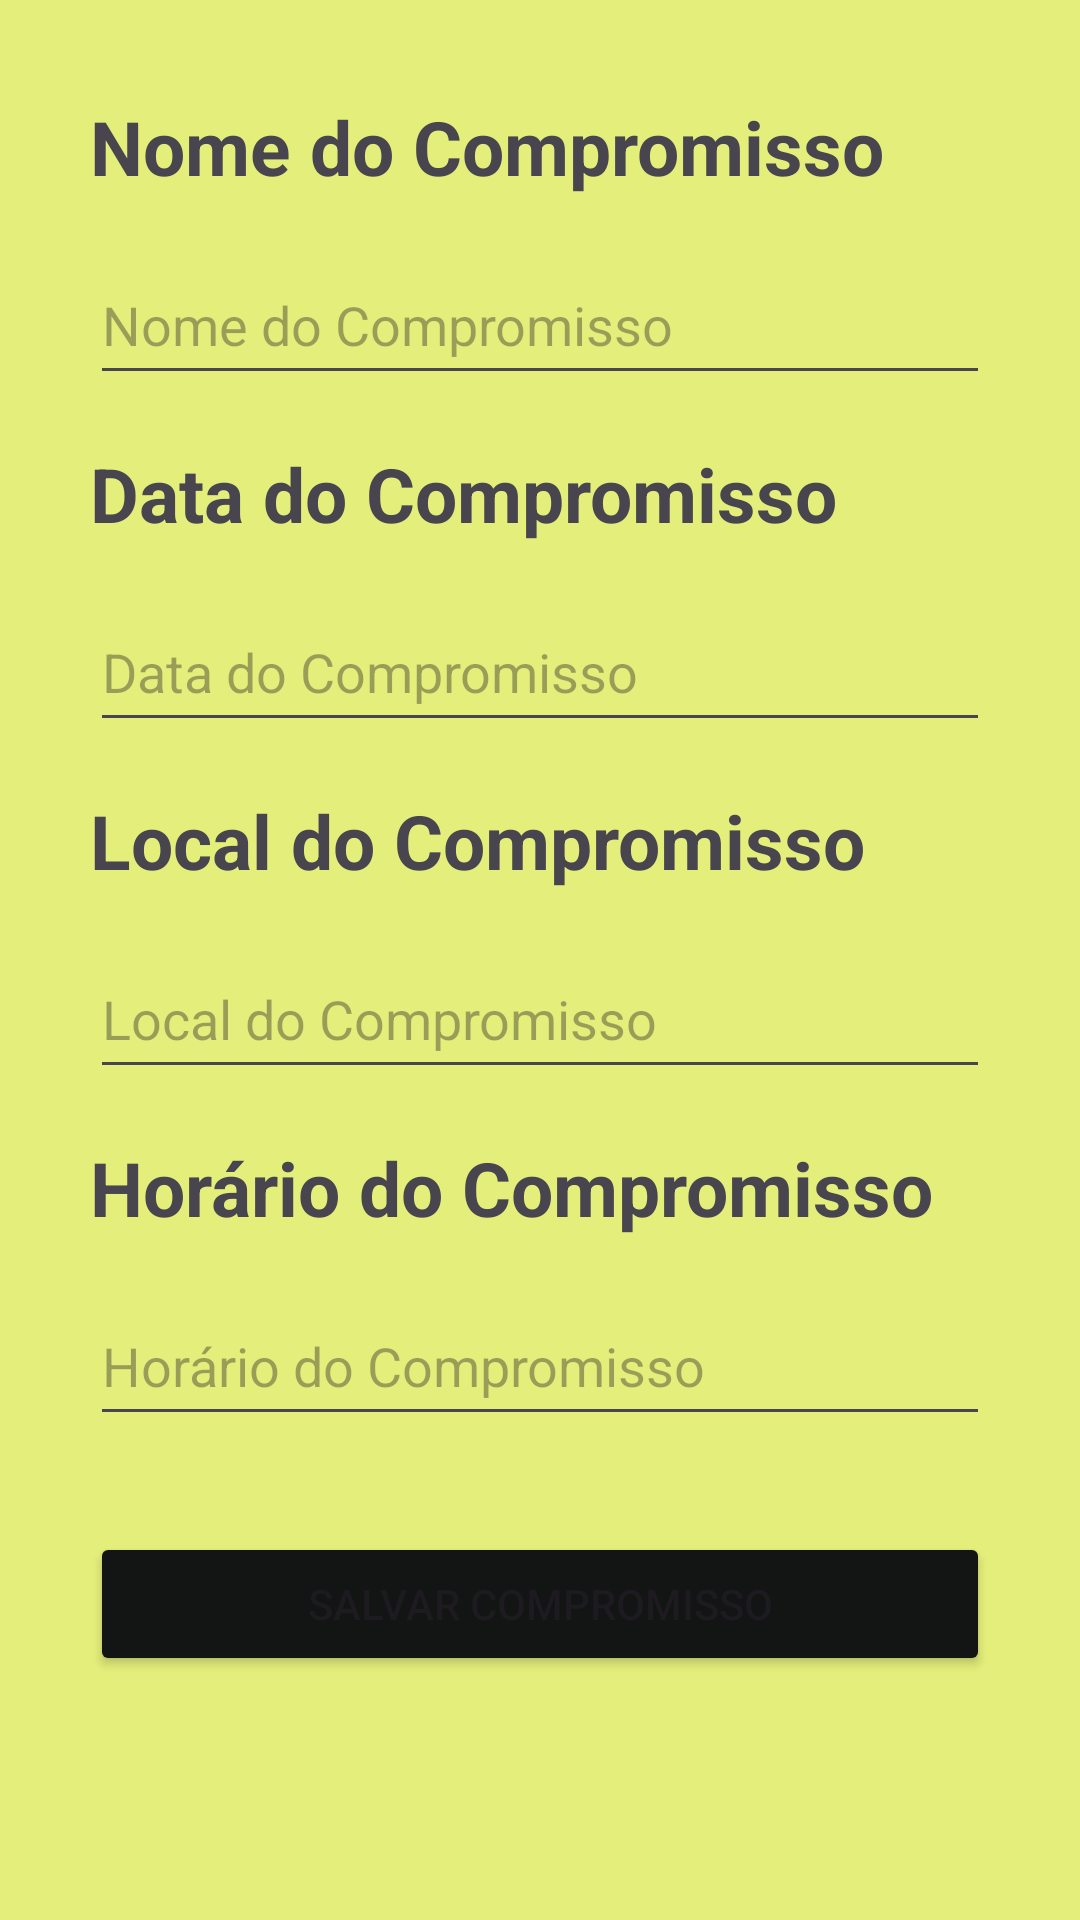

Android layout source for this screen:
<!-- AndroidManifest.xml: application theme Theme.AvaliacaoAPPLucas -->
<!-- res/layout/activity_main.xml -->
<?xml version="1.0" encoding="utf-8"?>
<androidx.constraintlayout.widget.ConstraintLayout xmlns:android="http://schemas.android.com/apk/res/android"
    xmlns:app="http://schemas.android.com/apk/res-auto"
    xmlns:tools="http://schemas.android.com/tools"
    android:layout_width="match_parent"
    android:layout_height="match_parent"
    android:background="#E4EF7B">

    <TextView
        android:id="@+id/TextViewIdNome"
        android:layout_width="0dp"
        android:layout_height="wrap_content"
        android:layout_marginStart="30dp"
        android:layout_marginTop="32dp"
        android:layout_marginEnd="30dp"
        android:backgroundTint="#000000"
        android:text="@string/NomeDoCompromisso"
        android:textSize="25sp"
        android:textStyle="bold"
        app:layout_constraintEnd_toEndOf="parent"
        app:layout_constraintHorizontal_bias="0.494"
        app:layout_constraintStart_toStartOf="parent"
        app:layout_constraintTop_toTopOf="parent" />

    <EditText
        android:id="@+id/EditNome"
        android:layout_width="0dp"
        android:layout_height="50dp"
        android:layout_marginStart="30dp"
        android:layout_marginTop="16dp"
        android:layout_marginEnd="30dp"
        android:layout_marginBottom="15dp"
        android:hint="@string/NomeDoCompromisso"
        android:inputType="text"
        app:layout_constraintBottom_toTopOf="@+id/TextViewIdData"
        app:layout_constraintEnd_toEndOf="parent"
        app:layout_constraintStart_toStartOf="parent"
        app:layout_constraintTop_toBottomOf="@+id/TextViewIdNome" />

    <TextView
        android:id="@+id/TextViewIdData"
        android:layout_width="0dp"
        android:layout_height="wrap_content"
        android:layout_marginStart="30dp"
        android:layout_marginTop="16dp"
        android:layout_marginEnd="30dp"
        android:text="@string/DataDoCompromisso"
        android:textSize="25sp"
        android:textStyle="bold"
        app:layout_constraintEnd_toEndOf="parent"
        app:layout_constraintStart_toStartOf="parent"
        app:layout_constraintTop_toBottomOf="@+id/EditNome" />

    <EditText
        android:id="@+id/EditData"
        android:layout_width="0dp"
        android:layout_height="50dp"
        android:layout_marginStart="30dp"
        android:layout_marginTop="16dp"
        android:layout_marginEnd="30dp"
        android:hint="@string/DataDoCompromisso"
        android:inputType="date"
        app:layout_constraintEnd_toEndOf="parent"
        app:layout_constraintStart_toStartOf="parent"
        app:layout_constraintTop_toBottomOf="@+id/TextViewIdData" />

    <TextView
        android:id="@+id/TextViewIdLocal"
        android:layout_width="0dp"
        android:layout_height="wrap_content"
        android:layout_marginStart="30dp"
        android:layout_marginTop="16dp"
        android:layout_marginEnd="30dp"
        android:text="@string/Local"
        android:textSize="25sp"
        android:textStyle="bold"
        app:layout_constraintEnd_toEndOf="parent"
        app:layout_constraintStart_toStartOf="parent"
        app:layout_constraintTop_toBottomOf="@+id/EditData" />

    <EditText
        android:id="@+id/EditLocal"
        android:layout_width="0dp"
        android:layout_height="50dp"
        android:layout_marginStart="30dp"
        android:layout_marginTop="16dp"
        android:layout_marginEnd="30dp"
        android:hint="@string/Local"
        android:inputType="text"
        app:layout_constraintEnd_toEndOf="parent"
        app:layout_constraintStart_toStartOf="parent"
        app:layout_constraintTop_toBottomOf="@+id/TextViewIdLocal" />

    <TextView
        android:id="@+id/TextViewIdHorario"
        android:layout_width="0dp"
        android:layout_height="wrap_content"
        android:layout_marginStart="30dp"
        android:layout_marginTop="16dp"
        android:layout_marginEnd="30dp"
        android:inputType="datetime"
        android:text="@string/Horario"
        android:textSize="25sp"
        android:textStyle="bold"
        app:layout_constraintEnd_toEndOf="parent"
        app:layout_constraintStart_toStartOf="parent"
        app:layout_constraintTop_toBottomOf="@+id/EditLocal" />

    <EditText
        android:id="@+id/EditHorario"
        android:layout_width="0dp"
        android:layout_height="50dp"
        android:layout_marginStart="30dp"
        android:layout_marginTop="16dp"
        android:layout_marginEnd="30dp"
        android:hint="@string/Horario"
        android:inputType="text"
        app:layout_constraintEnd_toEndOf="parent"
        app:layout_constraintStart_toStartOf="parent"
        app:layout_constraintTop_toBottomOf="@+id/TextViewIdHorario" />

    <Button
        android:id="@+id/ButtonEnviar"
        android:layout_width="0dp"
        android:layout_height="wrap_content"
        android:layout_marginStart="30dp"
        android:layout_marginTop="32dp"
        android:layout_marginEnd="30dp"
        android:backgroundTint="#131515"
        android:text="@string/salvarCompromisso"
        android:textColorHighlight="#3F51B5"
        android:textColorLink="#3F51B5"
        app:iconTint="#4CAF50"
        app:layout_constraintEnd_toEndOf="parent"
        app:layout_constraintStart_toStartOf="parent"
        app:layout_constraintTop_toBottomOf="@+id/EditHorario"
        app:rippleColor="#004CAF50" />


</androidx.constraintlayout.widget.ConstraintLayout>
<!-- resources referenced by this layout -->
<resources>
  <string name="DataDoCompromisso">Data do Compromisso</string>
  <string name="Horario">Horário do Compromisso</string>
  <string name="Local">Local do Compromisso</string>
  <string name="NomeDoCompromisso">Nome do Compromisso</string>
  <string name="salvarCompromisso">Salvar Compromisso</string>
  <style name="Theme.AvaliacaoAPPLucas" parent="Base.Theme.AvaliacaoAPPLucas" />
  <style name="Base.Theme.AvaliacaoAPPLucas" parent="Theme.Material3.DayNight.NoActionBar">
          
          
      </style>
</resources>
